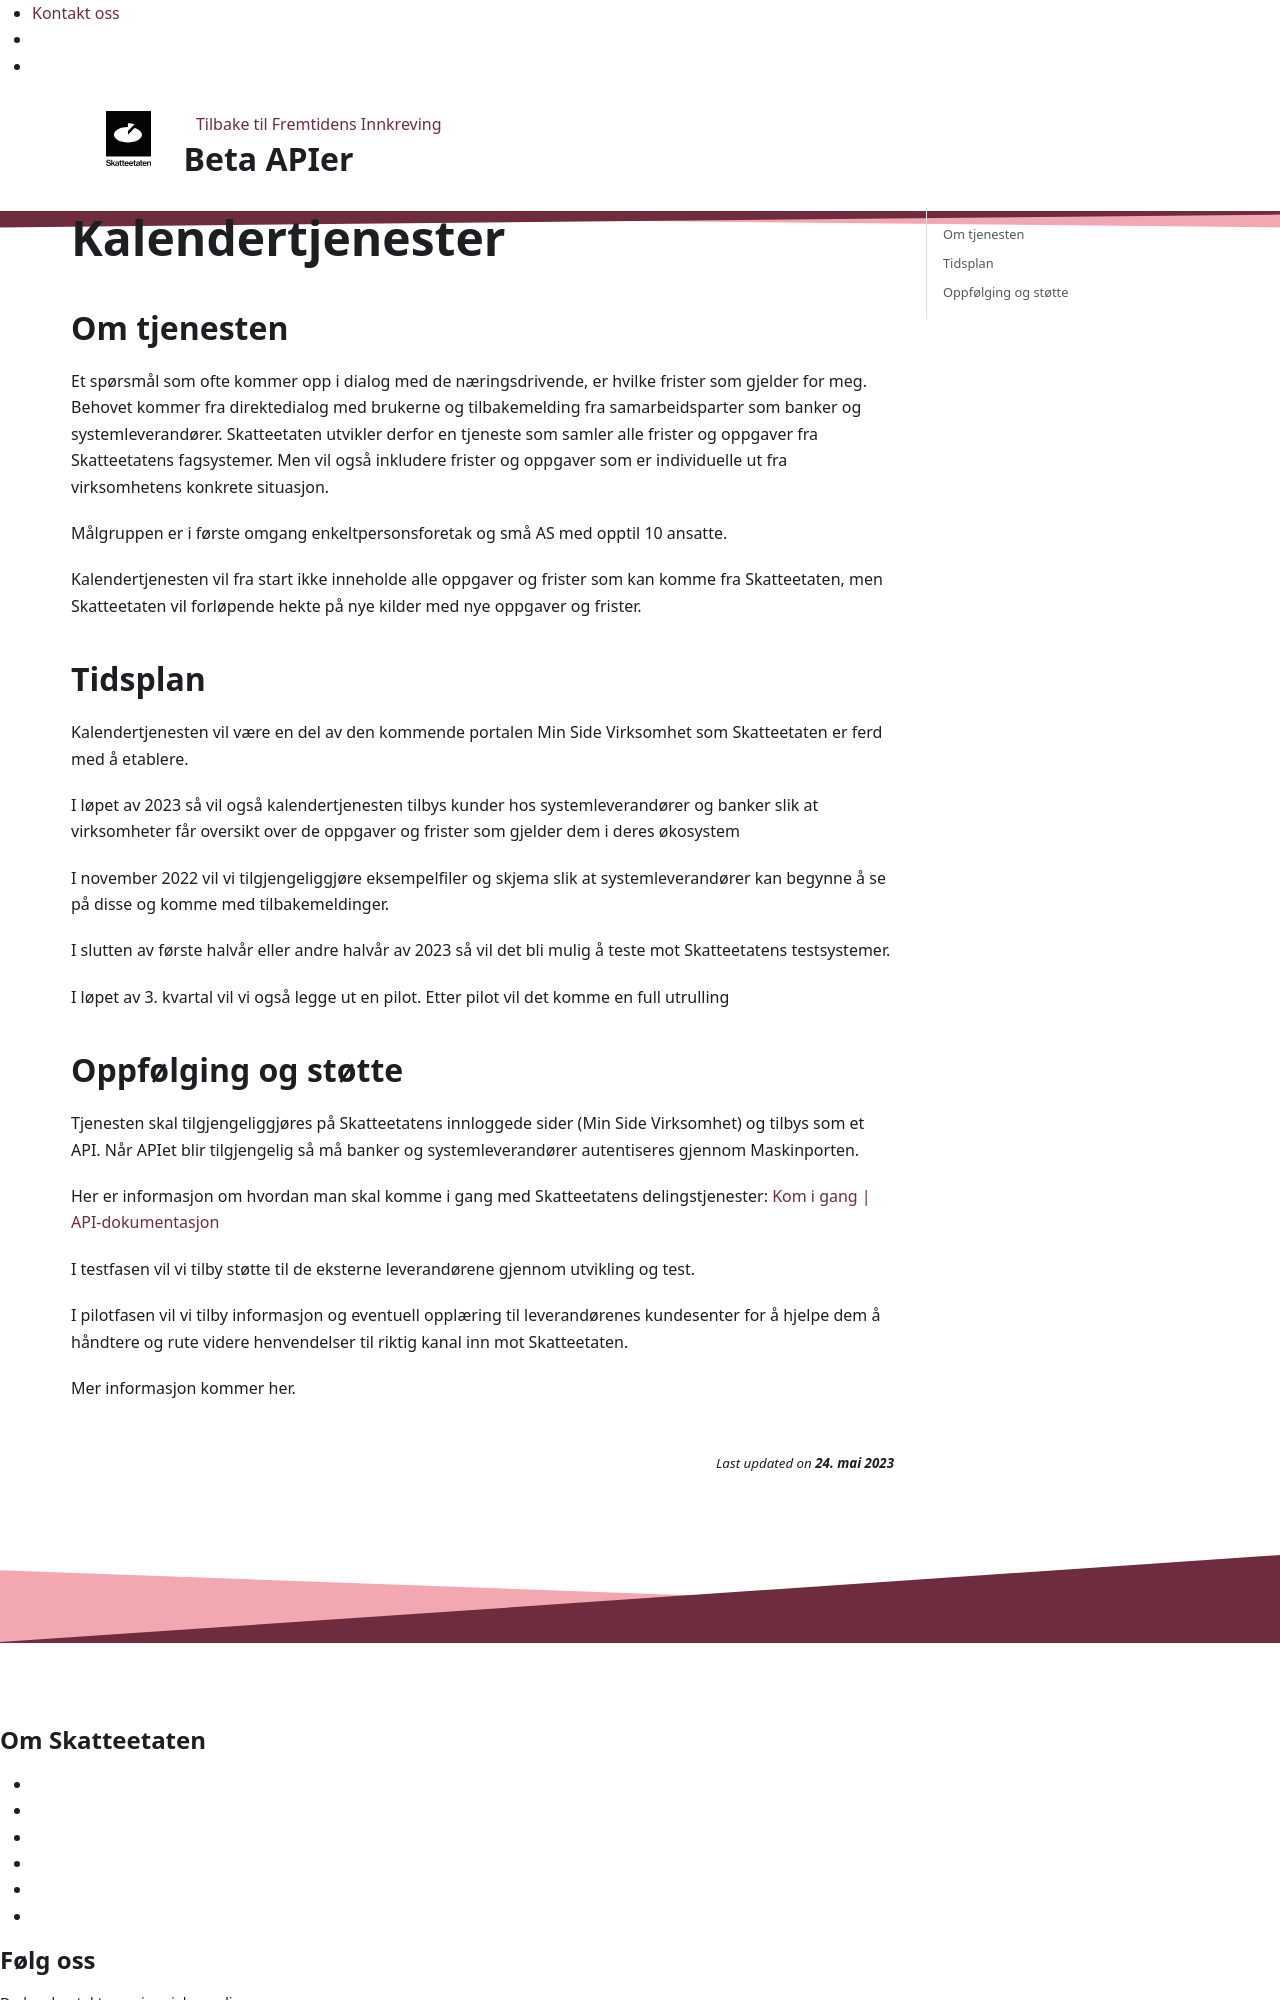

repository: Skatteetaten/beta-apier · page: kalendertjenester.html · generator: docusaurus

# Kalendertjenester

## Om tjenesten

Et spørsmål som ofte kommer opp i dialog med de næringsdrivende, er hvilke frister som gjelder for meg. Behovet kommer fra direktedialog med brukerne og tilbakemelding fra samarbeidsparter som banker og systemleverandører. Skatteetaten utvikler derfor en tjeneste som samler alle frister og oppgaver fra Skatteetatens fagsystemer. Men vil også inkludere frister og oppgaver som er individuelle ut fra virksomhetens konkrete situasjon.

Målgruppen er i første omgang enkeltpersonsforetak og små AS med opptil 10 ansatte.  

Kalendertjenesten vil fra start ikke inneholde alle oppgaver og frister som kan komme fra Skatteetaten, men Skatteetaten vil forløpende hekte på nye kilder med nye oppgaver og frister. 

## Tidsplan

Kalendertjenesten vil være en del av den kommende portalen Min Side Virksomhet som Skatteetaten er ferd med å etablere.   

I løpet av 2023 så vil også kalendertjenesten tilbys kunder hos systemleverandører og banker slik at virksomheter får oversikt over de oppgaver og frister som gjelder dem i deres økosystem  

I november 2022 vil vi tilgjengeliggjøre eksempelfiler og skjema slik at systemleverandører kan begynne å se på disse og komme med tilbakemeldinger.

I slutten av første halvår eller andre halvår av 2023 så vil det bli mulig å teste mot Skatteetatens testsystemer. 

I løpet av 3. kvartal vil vi også legge ut en pilot. Etter pilot vil det komme en full utrulling
